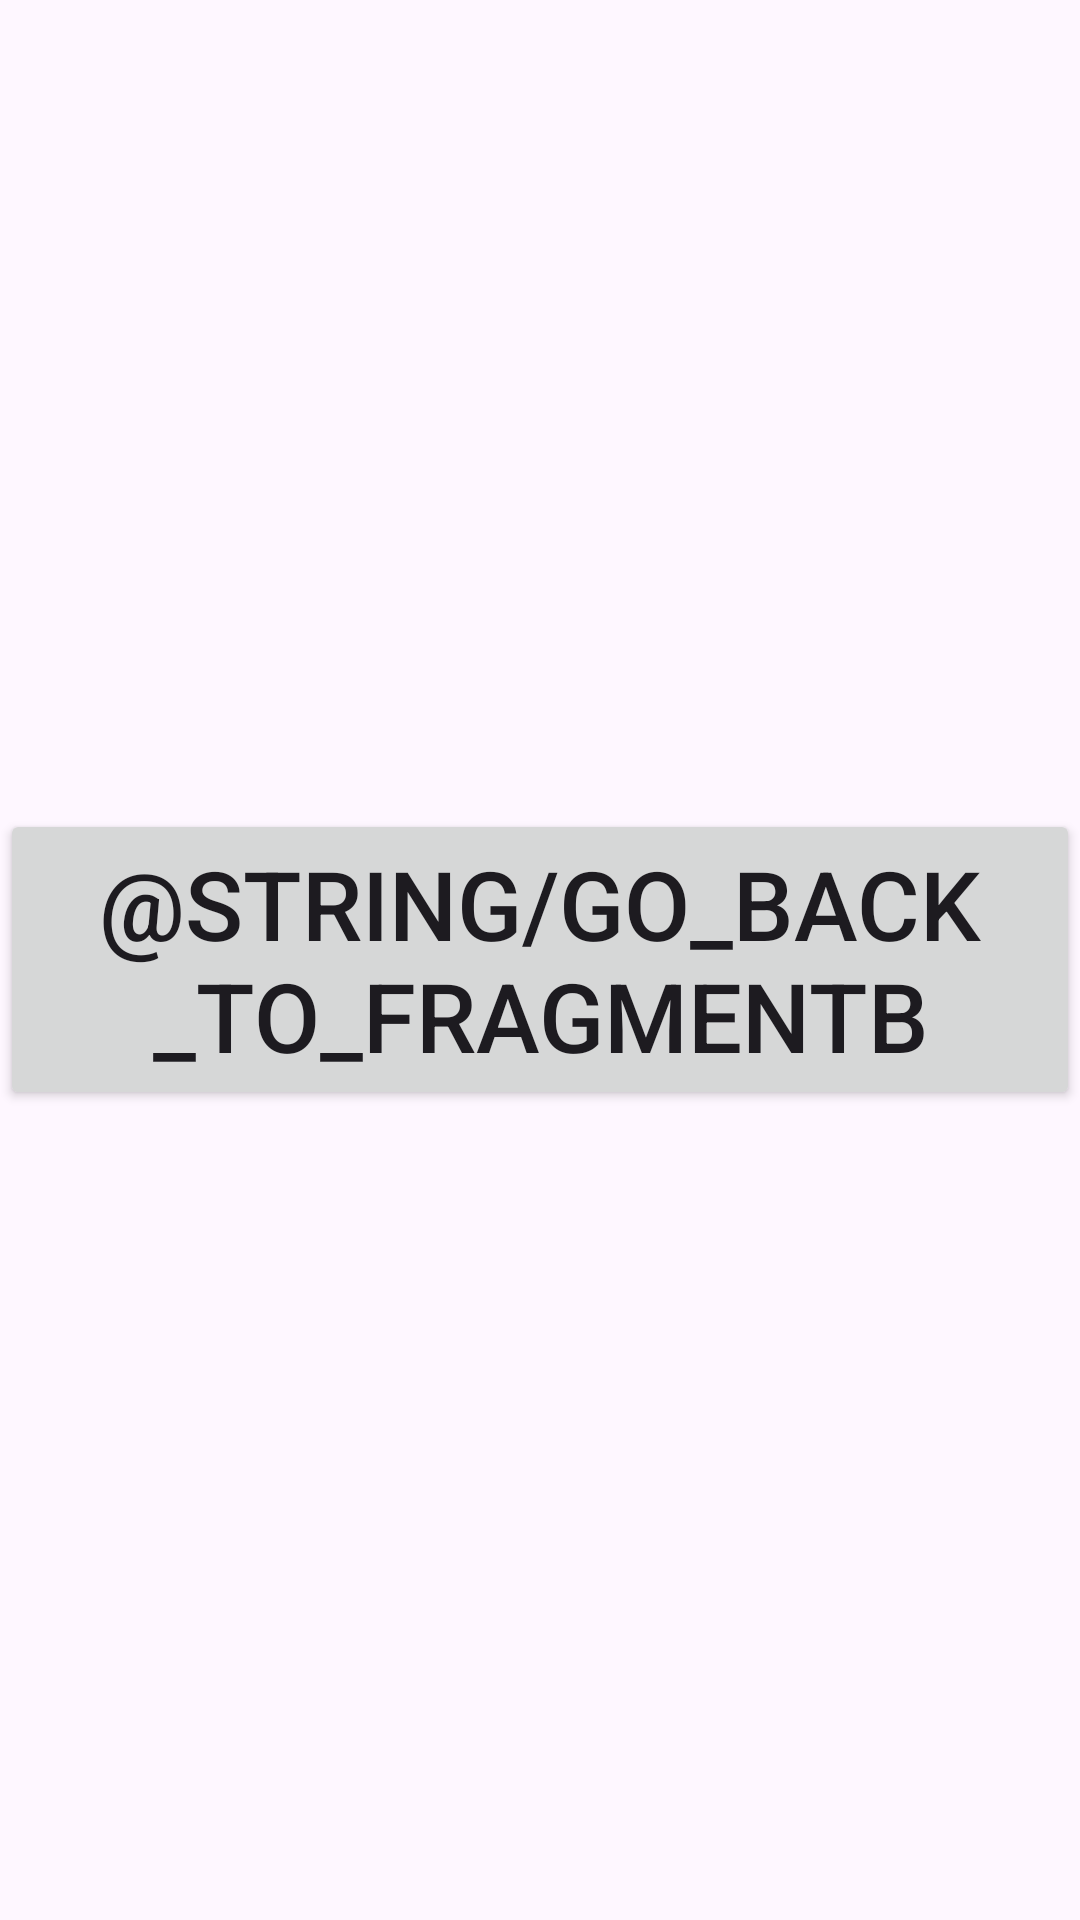

Here is an Android app screen rendered from its layout file. Give the layout XML and the strings, colors and styles it references.
<!-- AndroidManifest.xml: application theme Theme.AstonHomework4 -->
<!-- res/layout/fragment_d.xml -->
<?xml version="1.0" encoding="utf-8"?>
<FrameLayout xmlns:android="http://schemas.android.com/apk/res/android"
    xmlns:tools="http://schemas.android.com/tools"
    android:layout_width="match_parent"
    android:layout_height="match_parent"
    tools:context=".FragmentD">

    <Button
        android:id="@+id/btnBackToFragmentB"
        android:layout_width="wrap_content"
        android:layout_height="wrap_content"
        android:layout_gravity="center"
        android:text="@string/go_back_to_fragmentb"
        android:textSize="32sp" />

</FrameLayout>
<!-- resources referenced by this layout -->
<resources>
  <style name="Theme.AstonHomework4" parent="Base.Theme.AstonHomework4" />
  <style name="Base.Theme.AstonHomework4" parent="Theme.Material3.DayNight.NoActionBar">
          
          
      </style>
</resources>
